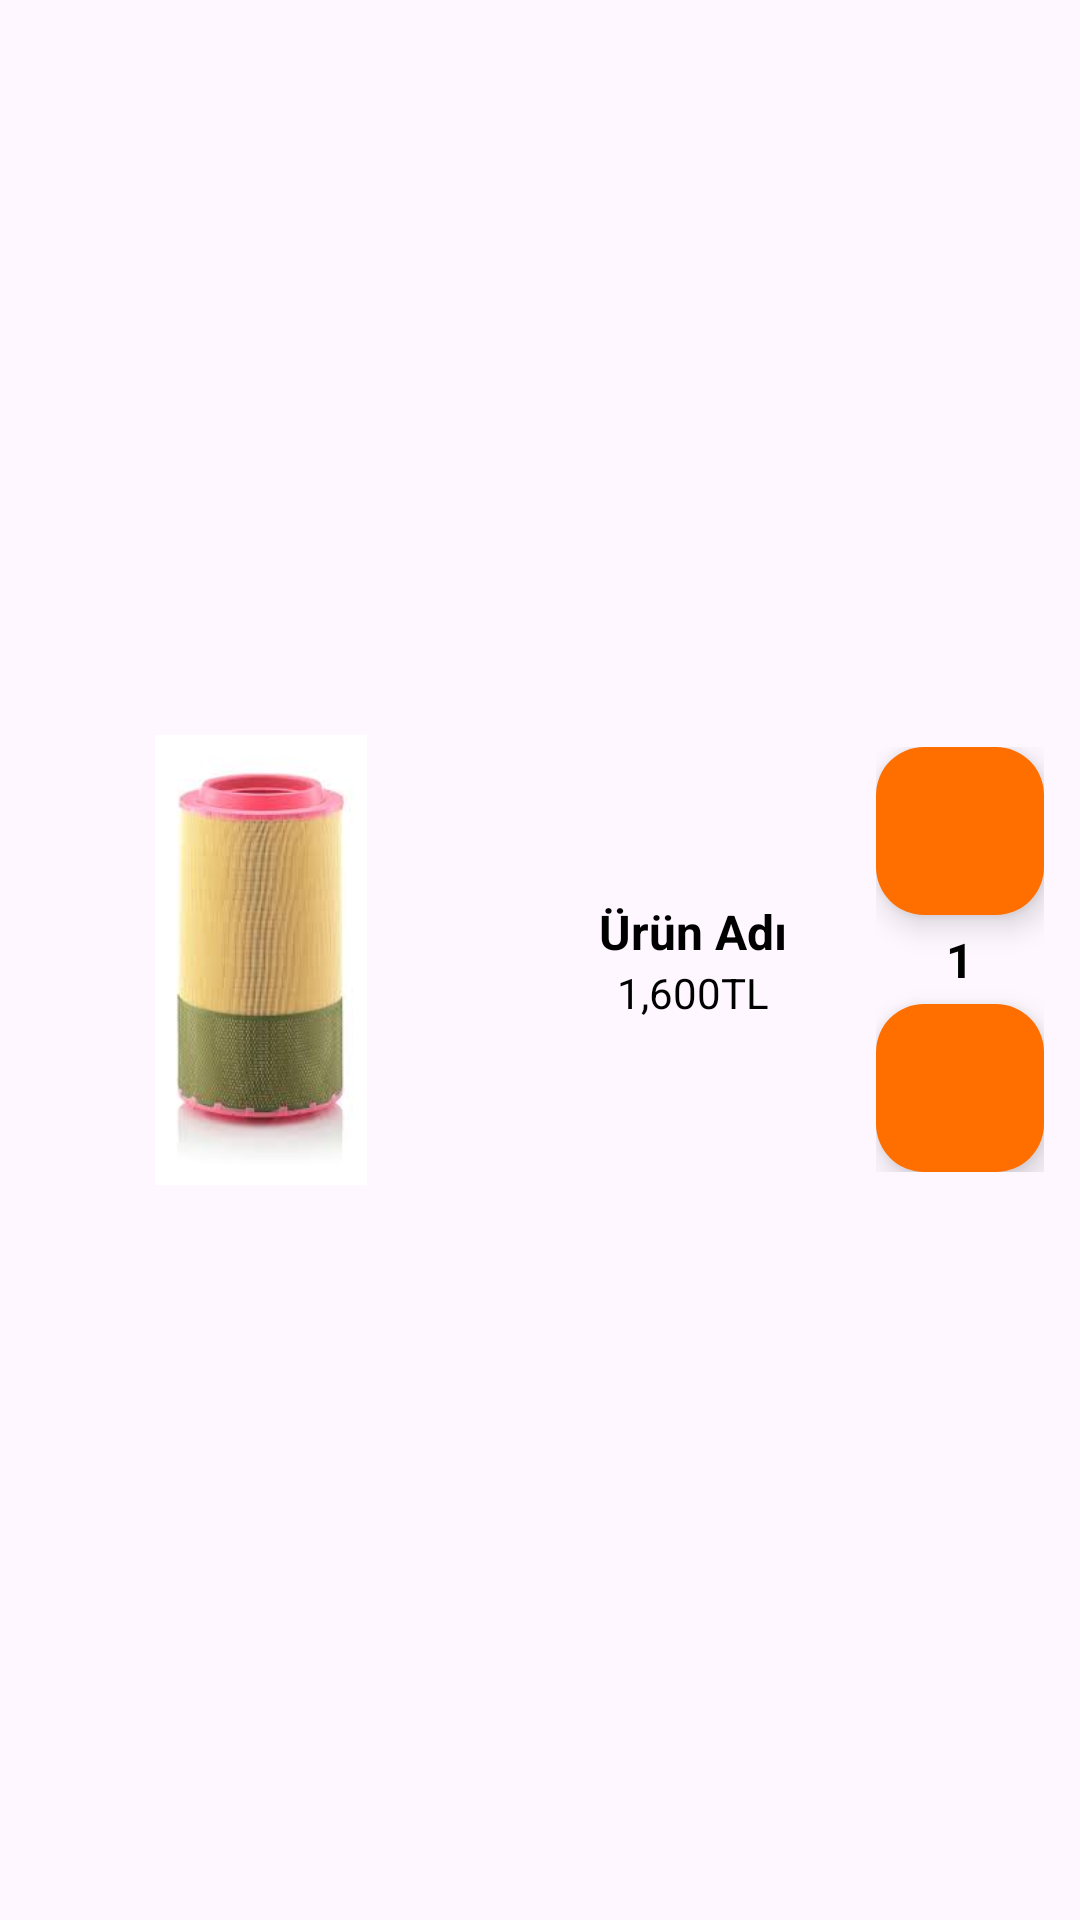

Here is an Android app screen rendered from its layout file. Give the layout XML and the strings, colors and styles it references.
<!-- AndroidManifest.xml: application theme Theme.ProjeOdeviEnSon -->
<!-- res/layout/cart_item.xml -->
<?xml version="1.0" encoding="utf-8"?>
<LinearLayout xmlns:android="http://schemas.android.com/apk/res/android"
    android:layout_width="match_parent"
    android:layout_height="wrap_content"
    android:gravity="center"
    android:orientation="horizontal"
    android:padding="12dp">

    <ImageView
        android:id="@+id/productImage"
        android:layout_width="150dp"
        android:layout_height="150dp"
        android:layout_marginEnd="8dp"
        android:contentDescription="Product Image"
        android:src="@drawable/img_hava_filtre" />

    <LinearLayout
        android:layout_width="wrap_content"
        android:layout_height="wrap_content"
        android:layout_weight="1"
        android:gravity="center"
        android:orientation="vertical">

        <TextView
            android:id="@+id/productNameHead"
            android:layout_width="wrap_content"
            android:layout_height="wrap_content"
            android:text="Ürün Adı"
            android:textColor="#000000"
            android:textSize="16sp"
            android:textStyle="bold" />

        <TextView
            android:id="@+id/productName"
            android:layout_width="wrap_content"
            android:layout_height="wrap_content"
            android:text="1,600TL"
            android:textColor="#000000" />
    </LinearLayout>

    <LinearLayout
        android:layout_width="wrap_content"
        android:layout_height="wrap_content"
        android:gravity="center"
        android:orientation="vertical">

        <com.google.android.material.floatingactionbutton.FloatingActionButton
            android:id="@+id/addQuantityBtn"
            android:layout_width="wrap_content"
            android:layout_height="wrap_content"
            android:layout_marginBottom="4dp"
            android:backgroundTint="#FF6F00"
            android:contentDescription="Arttır"
            android:scaleType="center"
            android:src="@drawable/ic_add"
            android:tint="#FFFFFF" />

        <TextView
            android:id="@+id/productQuantity"
            android:layout_width="wrap_content"
            android:layout_height="wrap_content"
            android:layout_marginBottom="4dp"
            android:text="1"
            android:textColor="#000000"
            android:textSize="16sp"
            android:textStyle="bold" />

        <com.google.android.material.floatingactionbutton.FloatingActionButton
            android:id="@+id/subtractQuantityBtn"
            android:layout_width="wrap_content"
            android:layout_height="wrap_content"
            android:backgroundTint="#FF6F00"
            android:contentDescription="Azalt"
            android:scaleType="center"
            android:src="@drawable/ic_minus"
            android:tint="#FFFFFF" />
    </LinearLayout>
</LinearLayout>
<!-- resources referenced by this layout -->
<resources>
  <!-- drawable img_hava_filtre: jpg bitmap (drawable, 5059 bytes) -->
  <style name="Theme.ProjeOdeviEnSon" parent="Base.Theme.ProjeOdeviEnSon" />
  <style name="Base.Theme.ProjeOdeviEnSon" parent="Theme.Material3.DayNight.NoActionBar">
          
          
      </style>
</resources>
